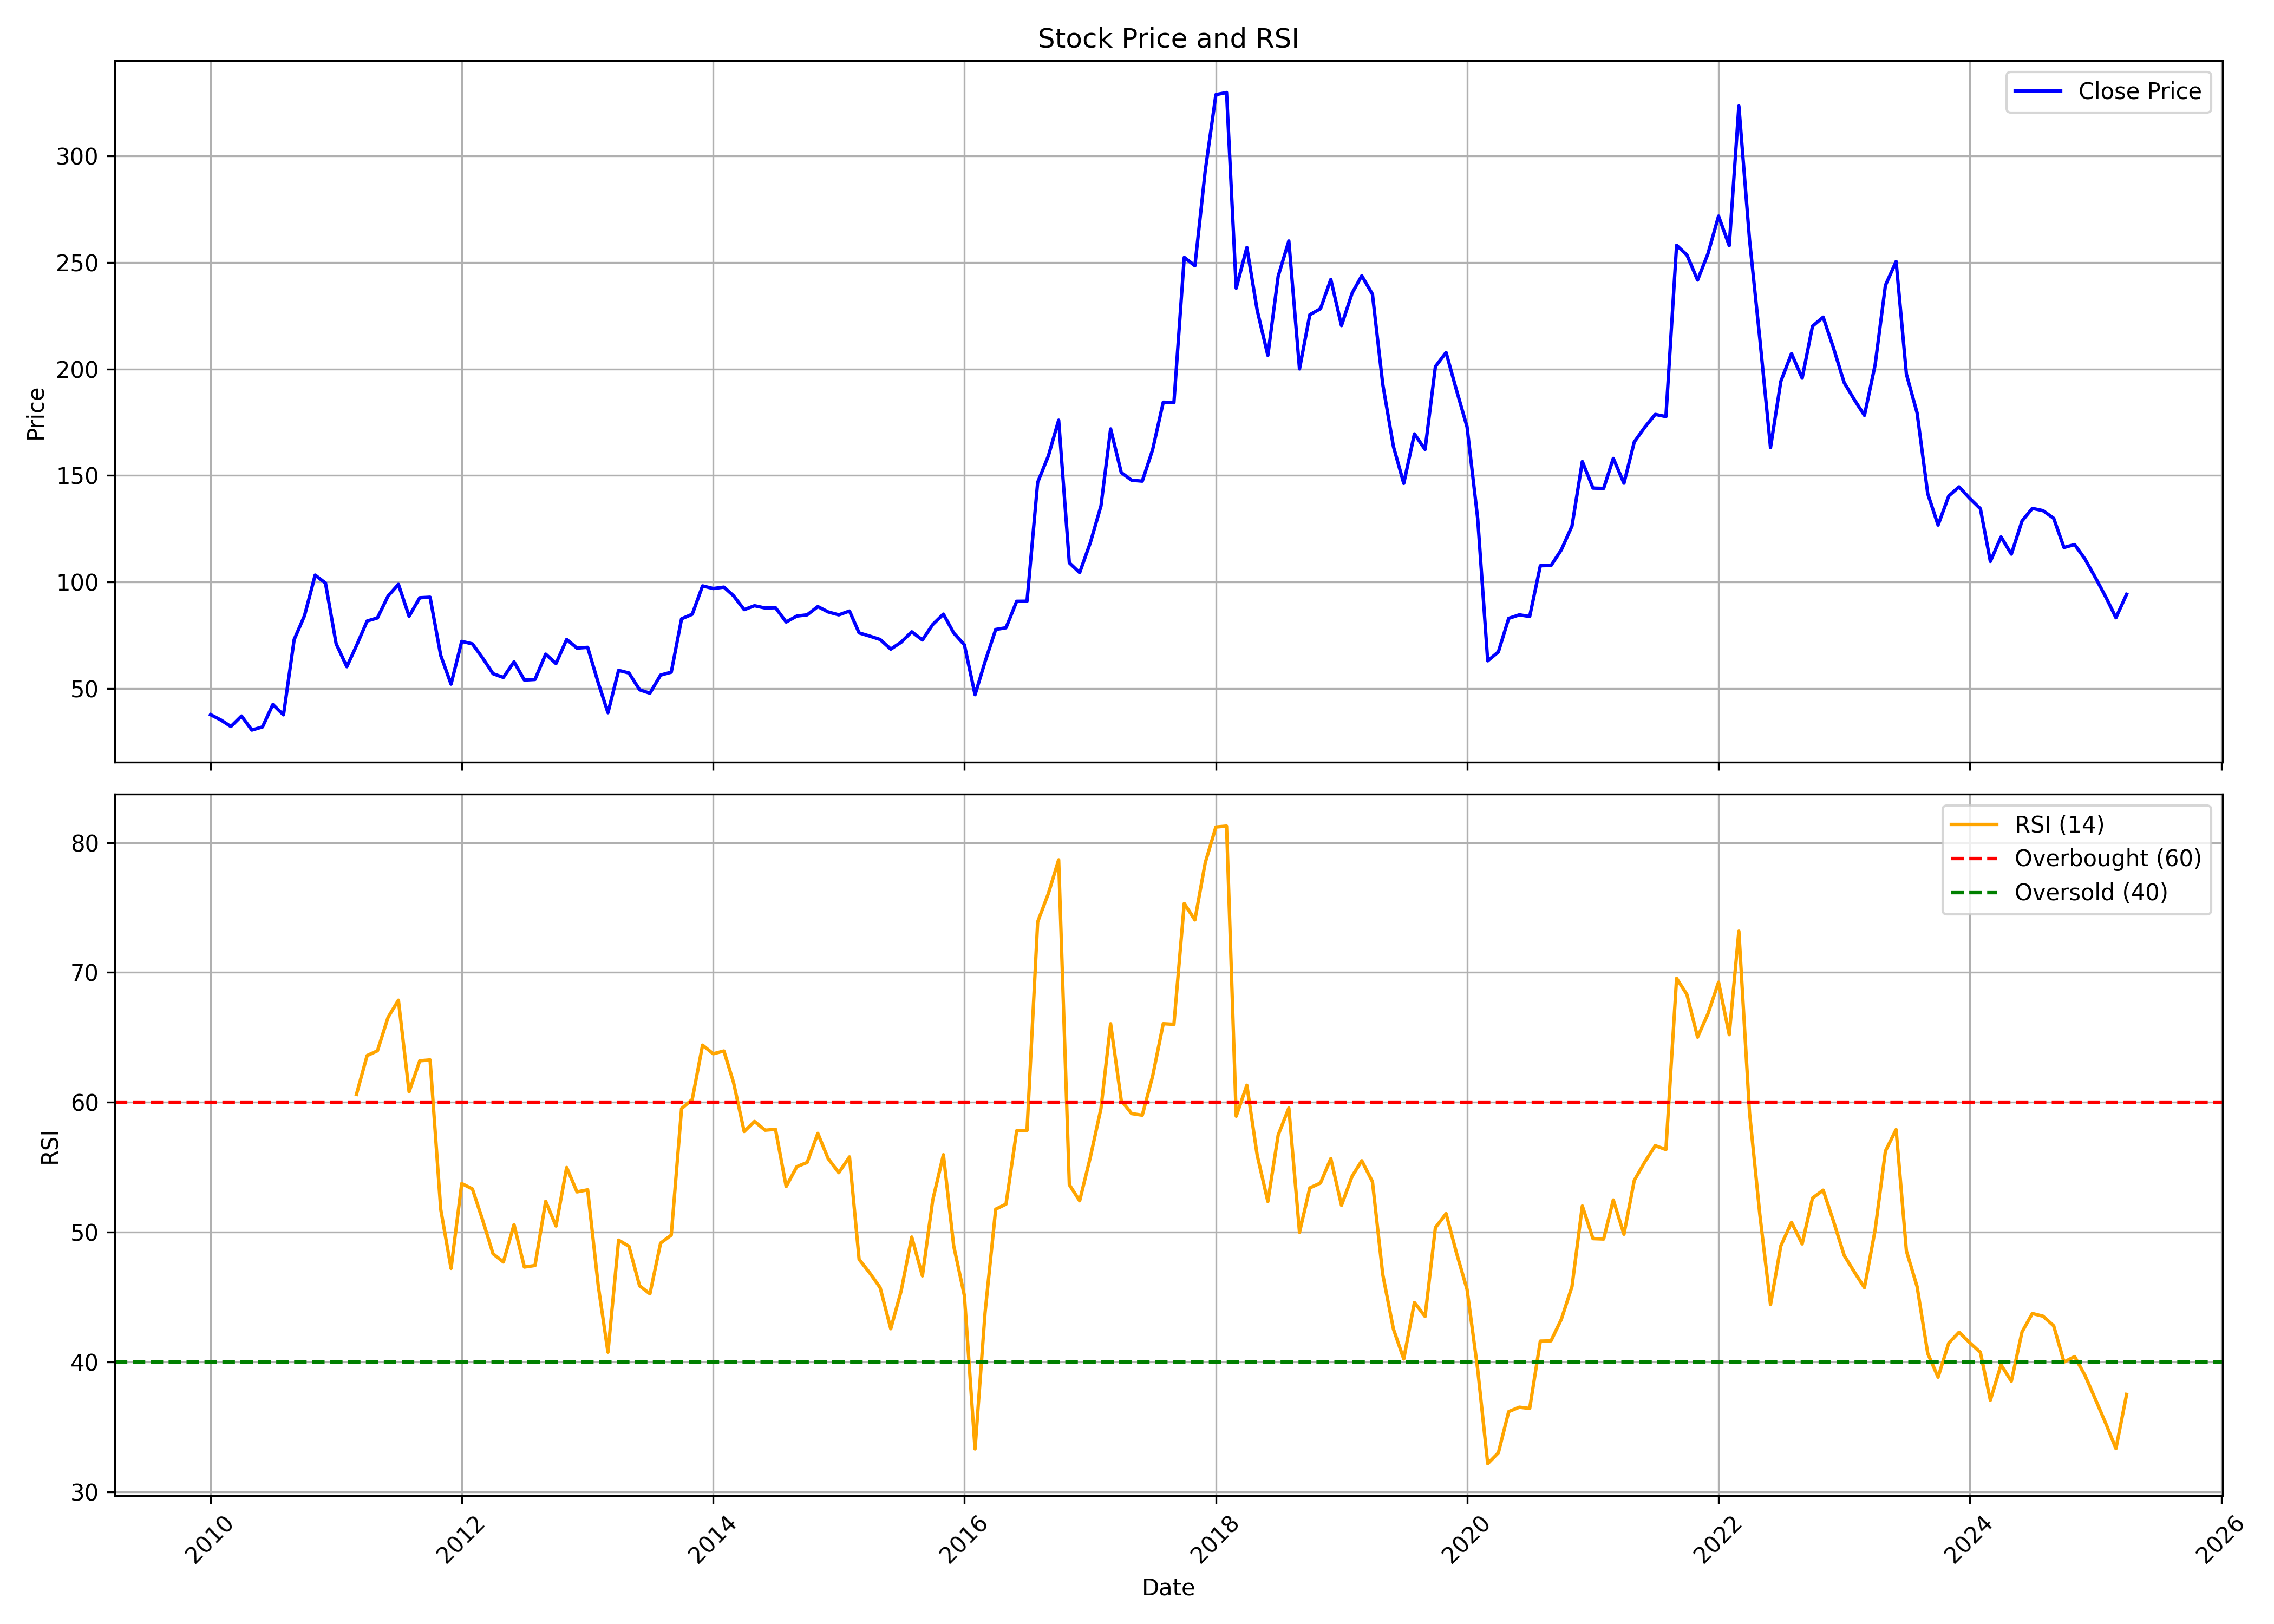

The file beside this chart, header and first rows:
, Unnamed: 0, date, symbol, open, high, low, close, volume, rsi
0, 0, 2010-01-01, DELTACORP, 42.25, 49.08, 35.37, 37.74, 6378115, 
1, 1, 2010-02-01, DELTACORP, 37.46, 44.99, 33.56, 35.14, 2574849, 
2, 2, 2010-03-01, DELTACORP, 35.14, 41.14, 30.82, 32.16, 2019820, 
3, 3, 2010-04-01, DELTACORP, 32.72, 39.79, 31.51, 37.09, 9125172, 
4, 4, 2010-05-01, DELTACORP, 37.28, 37.28, 28.82, 30.49, 2308845, 
5, 5, 2010-06-01, DELTACORP, 30.68, 35.7, 28.72, 31.98, 4857315, 
6, 6, 2010-07-01, DELTACORP, 31.98, 43.65, 30.35, 42.48, 34262793, 
7, 7, 2010-08-01, DELTACORP, 42.76, 44.85, 36.25, 37.65, 14578638, 
8, 8, 2010-09-01, DELTACORP, 38.44, 76.6, 37.65, 72.97, 143410704, 
9, 9, 2010-10-01, DELTACORP, 74.45, 89.75, 71.65, 84.15, 78301454, 
10, 10, 2010-11-01, DELTACORP, 87.23, 132.4, 83.96, 103.2, 281575372, 
11, 11, 2010-12-01, DELTACORP, 104.6, 119.2, 71.65, 99.5, 198543647, 
12, 12, 2011-01-01, DELTACORP, 100.6, 101.6, 68.94, 71, 81894188, 
13, 13, 2011-02-01, DELTACORP, 72.3, 74.08, 55.09, 60.22, 106629421, 
14, 14, 2011-03-01, DELTACORP, 60.64, 73.05, 60.64, 70.06, 71986459, 60.61
15, 15, 2011-04-01, DELTACORP, 71.37, 92.78, 71, 81.68, 137336017, 63.6
16, 16, 2011-05-01, DELTACORP, 82.33, 87, 73.14, 83.13, 81314382, 63.96
17, 17, 2011-06-01, DELTACORP, 83.78, 96.79, 75.8, 93.43, 162364565, 66.55
18, 18, 2011-07-01, DELTACORP, 94.69, 108.9, 91.89, 98.89, 132619142, 67.86
19, 19, 2011-08-01, DELTACORP, 100.7, 101.6, 77.95, 83.92, 107803960, 60.8
20, 20, 2011-09-01, DELTACORP, 83.92, 107.8, 82.19, 92.59, 180617646, 63.19
21, 21, 2011-10-01, DELTACORP, 90.84, 99.12, 85.41, 92.85, 86796757, 63.26
22, 22, 2011-11-01, DELTACORP, 91.77, 97.62, 61, 65.49, 120922366, 51.75
23, 23, 2011-12-01, DELTACORP, 68.62, 71.66, 48.88, 52.06, 119008776, 47.2
24, 24, 2012-01-01, DELTACORP, 52.76, 72.78, 50.66, 72.13, 150171398, 53.74
25, 25, 2012-02-01, DELTACORP, 72.88, 81.67, 65.49, 70.96, 109379762, 53.33
26, 26, 2012-03-01, DELTACORP, 71.19, 75.59, 55.29, 64.5, 61222418, 50.99
27, 27, 2012-04-01, DELTACORP, 64.55, 68.06, 55.01, 56.97, 39355300, 48.33
28, 28, 2012-05-01, DELTACORP, 56.97, 61.14, 48.69, 55.2, 67288135, 47.7
29, 29, 2012-06-01, DELTACORP, 54.91, 64.27, 52.48, 62.54, 76505797, 50.57
30, 30, 2012-07-01, DELTACORP, 63.05, 66.61, 48.27, 53.98, 47171067, 47.31
31, 31, 2012-08-01, DELTACORP, 54.73, 61.09, 51.64, 54.26, 47506178, 47.43
32, 32, 2012-09-01, DELTACORP, 55.94, 69.98, 54.31, 66.14, 66666133, 52.37
33, 33, 2012-10-01, DELTACORP, 67.5, 72.2, 61.11, 61.72, 49354804, 50.47
34, 34, 2012-11-01, DELTACORP, 61.58, 75.68, 61.2, 73.04, 54549875, 54.98
35, 35, 2012-12-01, DELTACORP, 73.42, 78.31, 67.73, 68.96, 40849618, 53.1
36, 36, 2013-01-01, DELTACORP, 69.28, 79.3, 68.34, 69.33, 46033051, 53.26
37, 37, 2013-02-01, DELTACORP, 69.57, 70.51, 51.85, 52.55, 18134745, 45.82
38, 38, 2013-03-01, DELTACORP, 52.55, 56.78, 36.71, 38.64, 36534611, 40.75
39, 39, 2013-04-01, DELTACORP, 39.06, 72.2, 38.87, 58.52, 84119474, 49.38
40, 40, 2013-05-01, DELTACORP, 58.52, 70.37, 56.88, 57.3, 25478265, 48.91
41, 41, 2013-06-01, DELTACORP, 56.59, 61.67, 46.39, 49.4, 13785771, 45.86
42, 42, 2013-07-01, DELTACORP, 49.73, 52.93, 41.32, 47.8, 19539711, 45.24
43, 43, 2013-08-01, DELTACORP, 47.38, 61.53, 43.53, 56.31, 23388198, 49.15
44, 44, 2013-09-01, DELTACORP, 55.69, 71.64, 54.55, 57.67, 19358887, 49.77
45, 45, 2013-10-01, DELTACORP, 57.2, 86.45, 55.5, 82.73, 40543096, 59.51
46, 46, 2013-11-01, DELTACORP, 82.59, 91.88, 76.69, 84.85, 28943213, 60.22
47, 47, 2013-12-01, DELTACORP, 84.85, 103.6, 83.72, 98.16, 43625853, 64.4
48, 48, 2014-01-01, DELTACORP, 98.39, 120.5, 86.45, 96.93, 75447193, 63.73
49, 49, 2014-02-01, DELTACORP, 97.78, 98.63, 84.94, 97.59, 41181527, 63.95
50, 50, 2014-03-01, DELTACORP, 97.59, 103, 89.66, 93.53, 44295267, 61.53
51, 51, 2014-04-01, DELTACORP, 93.44, 103.3, 85.42, 87.02, 52291656, 57.75
52, 52, 2014-05-01, DELTACORP, 87.02, 106.2, 78.15, 88.86, 63636009, 58.52
53, 53, 2014-06-01, DELTACORP, 89.1, 102.1, 85.65, 87.78, 52610757, 57.85
54, 54, 2014-07-01, DELTACORP, 88.81, 93.72, 72.67, 87.92, 59758362, 57.92
55, 55, 2014-08-01, DELTACORP, 85.42, 88.72, 79.94, 81.22, 21127140, 53.51
56, 56, 2014-09-01, DELTACORP, 81.59, 98.87, 80.93, 84, 73133661, 55.04
57, 57, 2014-10-01, DELTACORP, 84.81, 94.28, 80.84, 84.57, 34707020, 55.36
58, 58, 2014-11-01, DELTACORP, 85.19, 99.29, 84.81, 88.45, 53706915, 57.61
59, 59, 2014-12-01, DELTACORP, 88.98, 92.19, 75.39, 85.95, 28580820, 55.66
... 124 more rows
